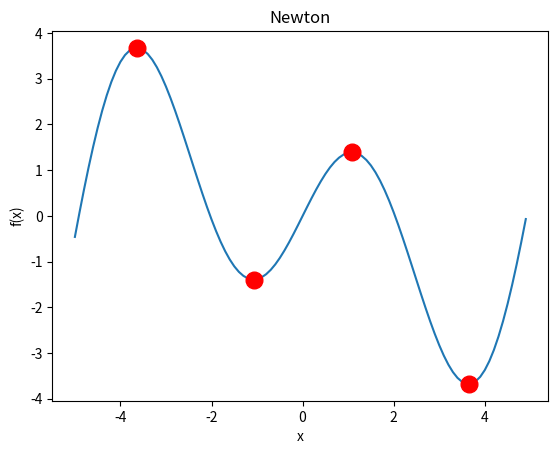

Here is the Python script that generated this plot:
'''
Evalua una funcion matemática para encontrar los máximos y mínimos con aproximación del método de Newton

Classes:

    Newton

Variables:

    newton

'''

import matplotlib.pyplot as plt
import numpy as np
import math

class Newton:
    '''
    Clase para calcular los máximos y mínimos de una función por el método de Newton


    Attributes
    ----------
    initial_values : list
        Valores iniciales donde posiblemete exista una raíz
    value_range: list
        El rango a graficar, limite inferior y superior
    f: function
        Función que evalua la funcion objetivo en un punto
    fp: function
        Función que evalua la derivada de la función objetivo en un punto
    fpp: function
        Función que evalua la segunda derivada de la función objetivo en un punto

    Methods
    -------
    get_zeros_from_ecuation():
        Calcula los ceros o raíces de la ecuación con el método de Newton
    calculate():
        Calcula si las raíces son máximos o mínimos
    plot(roots):
        Grafica la función objetivo con matplotlib
    '''



    # Método ejecutado al instanciar la clase,
    # recibe valores iniciales, el rango para graficar, función objetivo,
    # y derivadas de función objetivo
    def __init__(self, initial_values, value_range, f, fp, fpp):
        '''
        Inicializa la clase con los parametros inciales, la función objetivo y sus derivadas

            Parameters:
                initial_values (list): Lista de valores iniciales para método de Newton
                value_range (list): Límite inferior y superior para graficar la función
                f (function): Función que retorne la función objetivo evaluada en un punto
                fp (function): Función que retorne la derivada de la función objetivo evaluada en un punto
                fpp (function): Función que retorne la segunda derivada de la función objetivo evaluada en un punto
            
            Returns:
                None

        '''
        self.initial_values = initial_values
        self.range = value_range
        self.f = f
        self.fp = fp
        self.fpp = fpp
        print("\nClase instanciada, lista para calcular los máximos y mínimos\n")




    # Funcion para realizar el método newton para aproximar las
    # raices de la ecuación
    def get_zeros_from_ecuation(self):
        '''
        Calcula los ceros o raíces de la ecuación con el método de Newton

            Parameters:
                None
            
            Returns:
                roots (list): Lista con todas las raíces
        '''

        roots = []

        # Por cada valor inicial (las posibles raíces) interpolamos
        for value in self.initial_values:
            x_i = value
            for i in range(10):
                x_next = x_i - (self.fp(x_i)/self.fpp(x_i))
                x_i = x_next
            roots.append(x_i)
            print('Raiz encontrada en: x={}'.format(round(x_i,2)))

        print('\n')
        return roots
        
        

    # Verifica en la segunda derivada, para saber si hay máximo
    # o minimo en las raices e imprime el resultado
    def calculate(self):
        '''
        Calcula si las raíces son máximos o mínimos

            Parameters:
                None
            
            Returns: 
                None
        '''

        
        # Obtenemos las raices
        roots = self.get_zeros_from_ecuation()

        print('----Puntos críticos encontrados----')
        for x_ri in roots:

            # Si al evaluar la función el resultado es positivo, tenemos un mínimo,
            # si obtenemos un valor negativo, tenemos un máximo
            evaluated = self.fpp(x_ri)
            if evaluated > 0:
                print('\tMÍNIMO en: x={}'.format(round(x_ri,2)))
            else:
                print('\tMÁXIMO en: x={}'.format(round(x_ri,2)))
        
        self.plot(roots)

        
    
    # Función para graficar la función objetivo
    def plot(self, roots):
        '''
        Grafica la función objetivo con matplotlib

            Parameters:
                roots (list): Lista de raices de la función

            Returns:
                None
        '''

        # Creamos un rango de valores entre el limite inferior y superior
        # Este será nuestra x
        x = np.arange(self.range[0], self.range[1], 0.1)

        # Nuestra y la calculamos evaluando la función por cada valor de x
        y = []

        for value in x:
            y.append(self.f(value))
        
        # Ploteamos la función y los puntos críticos
        plt.plot(x,y)

        for root in roots:
            plt.plot(root, self.f(root), color='red', marker='o', markersize=12)
        
        plt.title('Newton')
        plt.xlabel('x')
        plt.ylabel('f(x)')
        plt.show()
            


#Primera funcion, le pasamos las derivadas como lambda functions
#newton = Newton(initial_values=[-3,-1,0.5], value_range=[-4,1],
#    f=lambda x:  x**4 + 5*x**3 + 4*x**2 - 4*x + 1,
#    fp=lambda x: 4*x**3 + 15*x**2 + 8*x - 4,
#    fpp=lambda x: 12*x**2 + 30*x + 8
#)

    

#Segunda funcion, le pasamos las derivadas como lambda functions
#newton = Newton(initial_values=[-4, -2.5, -1, 1, 2.5, 4], value_range=[-4,4],
#   f=lambda x: math.sin(2*x),
#   fp=lambda x: 2*math.cos(2*x),
#   fpp=lambda x: -4*math.sin(2*x)
#)

#Tercera funcion, le pasamos las derivadas como lambda functions
newton = Newton(initial_values=[-3.9, -1, 1, 3.9], value_range=[-5,5],
   f=lambda x: math.sin(x) + x*math.cos(x),
   fp=lambda x: 2*math.cos(x) - x*math.sin(x),
   fpp=lambda x: -3*math.sin(x) - x*math.cos(x)
)

newton.calculate()